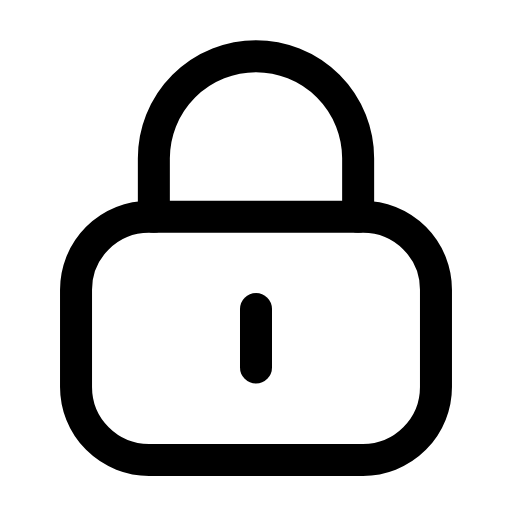
t = 0.00 s
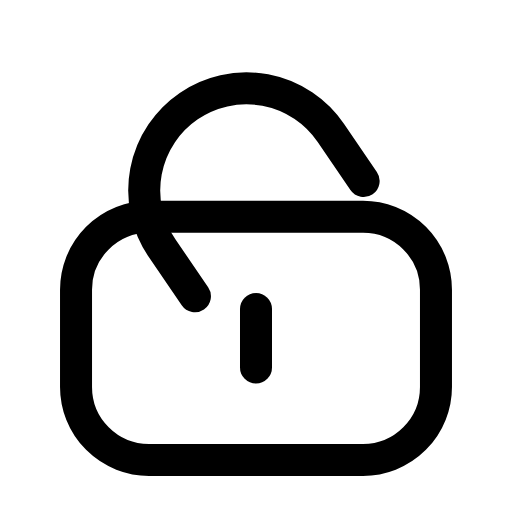
t = 0.21 s
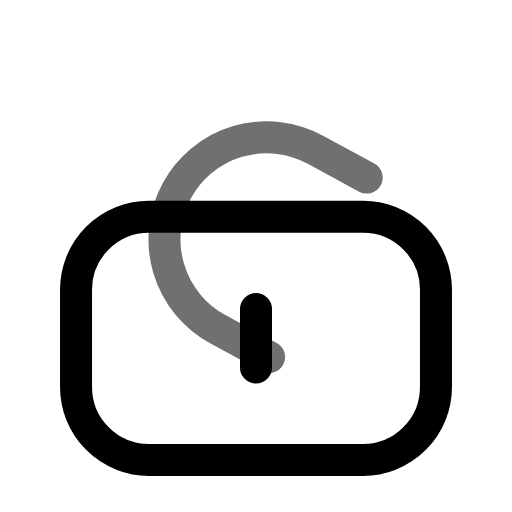
t = 0.46 s
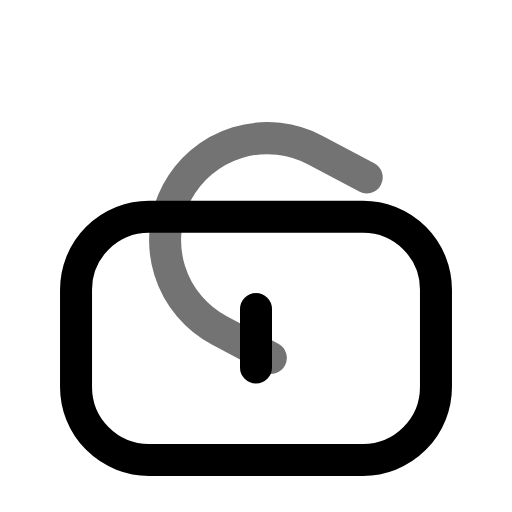
t = 0.68 s
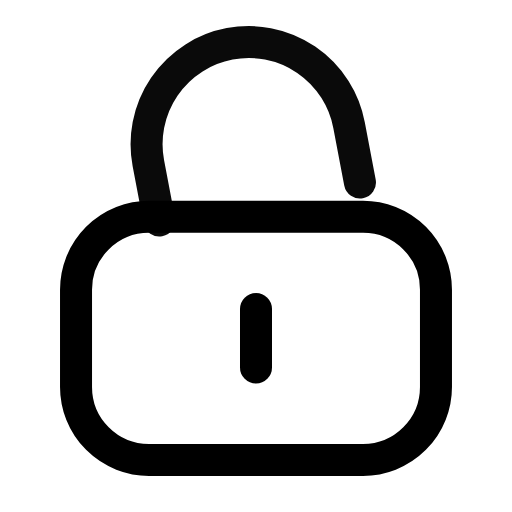
t = 0.92 s
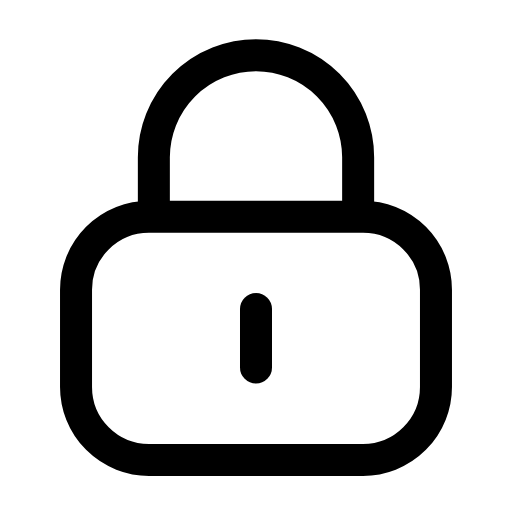
t = 1.17 s

The animated SVG that drew these frames (rendered in a browser with its animation timeline set to each time). Animation: 3 SMIL elements (animate=1,animateTransform=2); one cycle of 1.40 s, repeats indefinitely.

<svg xmlns="http://www.w3.org/2000/svg" width="24" height="24" viewBox="0 0 24 24" fill="none"><g transform="translate(-1.68 -1.698) scale(1.14)"><g><animateTransform attributeName="transform" type="translate" values="0 0;0 -1.4;0 -1.4;0 -1.4;0 -1.4;0 0;0 0" keyTimes="0;0.2025;0.45;0.6;0.765;0.9;1" dur="1.4s" repeatCount="indefinite" calcMode="spline" keySplines="0.16 1 0.3 1;0.16 1 0.3 1;0.16 1 0.3 1;0.16 1 0.3 1;0.16 1 0.3 1;0.16 1 0.3 1"/><g><animateTransform attributeName="transform" type="rotate" values="0 16.2 10;0 16.2 10;-62 16.2 10;-62 16.2 10;0 16.2 10;0 16.2 10" keyTimes="0;0.1125;0.45;0.6;0.825;1" dur="1.4s" repeatCount="indefinite" calcMode="spline" keySplines="0.16 1 0.3 1;0.16 1 0.3 1;0.16 1 0.3 1;0.16 1 0.3 1;0.16 1 0.3 1"/><path stroke="currentColor" stroke-width="1.316" stroke-linecap="round" stroke-linejoin="round" fill="none" d="M7.8 10.4L7.8 8A4.2 4.2 0 0 1 16.2 8L16.2 10.4"><animate attributeName="opacity" values="1;1;0.55;0.55;1;1;1" keyTimes="0;0.2025;0.45;0.6;0.765;0.9;1" dur="1.4s" repeatCount="indefinite" calcMode="spline" keySplines="0.16 1 0.3 1;0.16 1 0.3 1;0.16 1 0.3 1;0.16 1 0.3 1;0.16 1 0.3 1;0.16 1 0.3 1"/></path></g></g><path stroke="currentColor" stroke-width="1.316" stroke-linecap="round" stroke-linejoin="round" fill="none" d="M7.6 10.4L16.4 10.4A3 3 0 0 1 19.4 13.4L19.4 17.4A3 3 0 0 1 16.4 20.4L7.6 20.4A3 3 0 0 1 4.6 17.4L4.6 13.4A3 3 0 0 1 7.6 10.4Z"></path><line stroke="currentColor" stroke-width="1.316" stroke-linecap="round" stroke-linejoin="round" fill="none" x1="12" y1="14.2" x2="12" y2="16.6"></line></g></svg>
